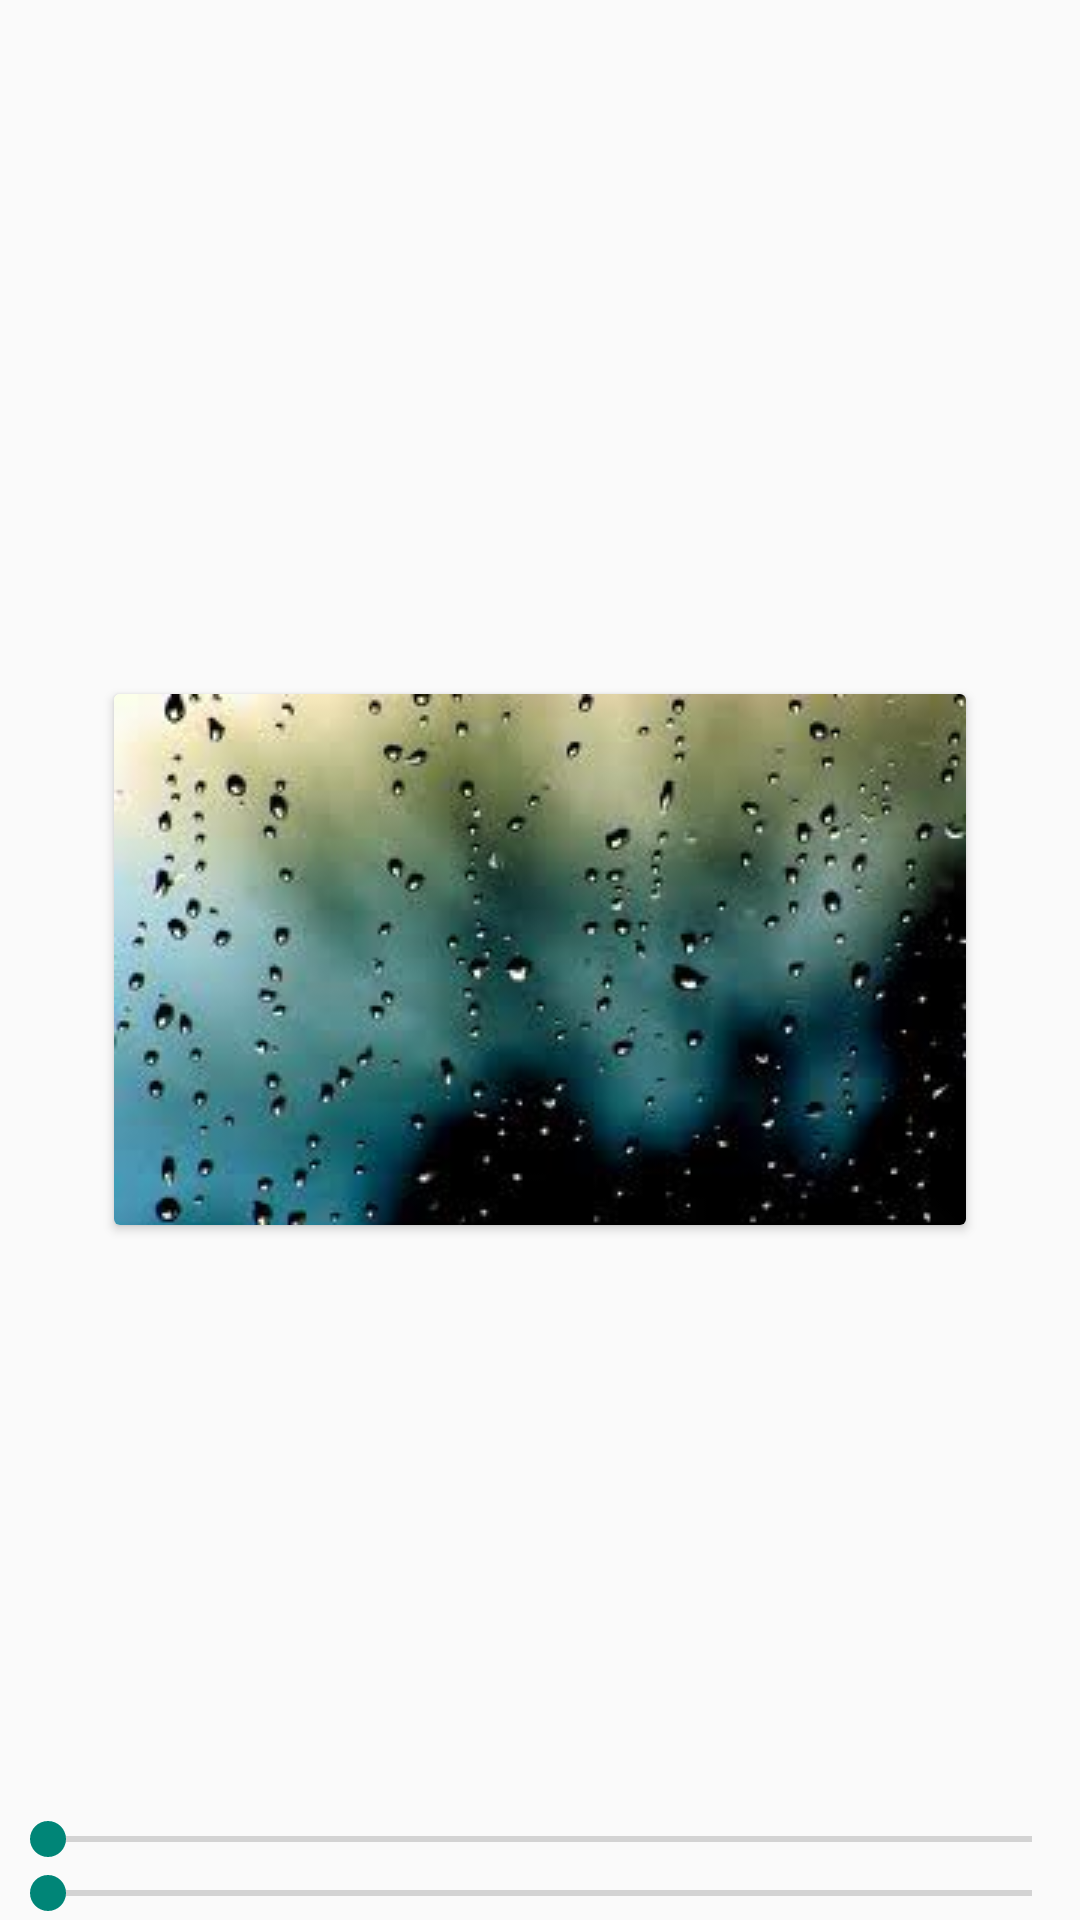

Layout XML and referenced resources for this Android screen:
<!-- AndroidManifest.xml: application theme AppTheme -->
<!-- res/layout/activity_cardview.xml -->
<RelativeLayout xmlns:android="http://schemas.android.com/apk/res/android"
    xmlns:tools="http://schemas.android.com/tools"
    xmlns:card="http://schemas.android.com/apk/res-auto"
    android:layout_width="match_parent"
    android:layout_height="match_parent"

    tools:context="com.jash.lollipop.CircularActivity">

    <android.support.v7.widget.CardView
        android:layout_width="wrap_content"
        android:layout_height="wrap_content"
        android:layout_centerInParent="true"
        android:layout_margin="16dp"
        android:id="@+id/card">
        <ImageView
            android:layout_width="wrap_content"
            android:layout_height="wrap_content"
            android:src="@mipmap/adb"/>
    </android.support.v7.widget.CardView>


    <SeekBar
        android:layout_width="wrap_content"
        android:layout_height="wrap_content"
        android:id="@+id/radius"
        android:max="1000"
        android:layout_alignParentBottom="true"
        android:layout_alignParentStart="true"
        android:layout_alignParentEnd="true"
        />
    <SeekBar
        android:layout_width="wrap_content"
        android:layout_height="wrap_content"
        android:id="@+id/elevation"
        android:max="1000"
        android:layout_above="@+id/radius"
        android:layout_alignParentStart="true"
        android:layout_alignParentEnd="true"
        />

</RelativeLayout>
<!-- resources referenced by this layout -->
<resources>
  <!-- mipmap adb: jpg bitmap (mipmap-mdpi, 9793 bytes) -->
  <style name="AppTheme" parent="Base.Theme.AppCompat.Light.DarkActionBar">
          
          <item name="windowActionBar">false</item>
          <item name="windowNoTitle">true</item>
      </style>
</resources>
